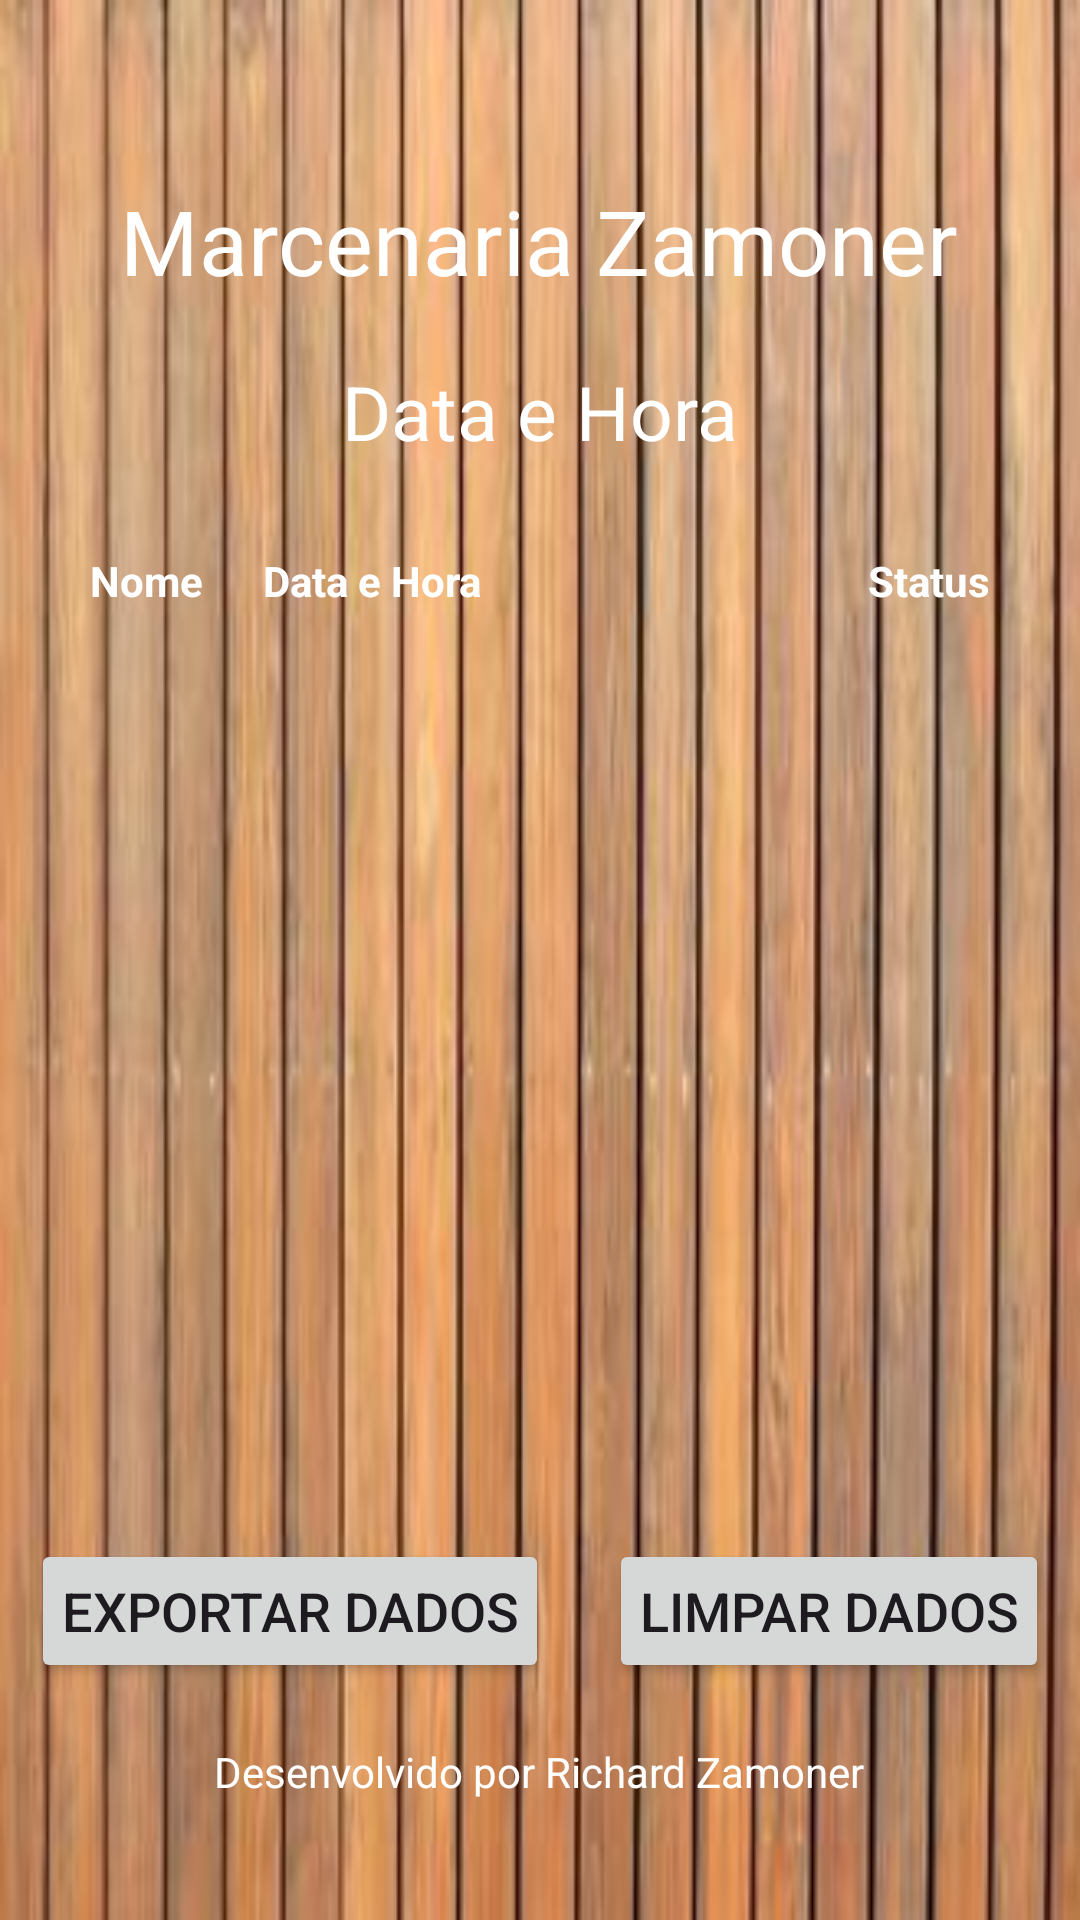

Layout XML and referenced resources for this Android screen:
<!-- AndroidManifest.xml: application theme Theme.SistemaDePresencaZamoner -->
<!-- res/layout/activity_consultar_pontos.xml -->
<RelativeLayout xmlns:android="http://schemas.android.com/apk/res/android"
    android:layout_width="match_parent"
    android:layout_height="match_parent"
    android:background="@drawable/background_image">

    <TextView
        android:id="@+id/tvCompanyName"
        android:layout_width="wrap_content"
        android:layout_height="wrap_content"
        android:layout_centerHorizontal="true"
        android:layout_marginTop="60dp"
        android:text="Marcenaria Zamoner"
        android:textSize="30sp"
        android:textColor="#FFFFFF" />

    <TextView
        android:id="@+id/tvDateTime"
        android:layout_width="wrap_content"
        android:layout_height="wrap_content"
        android:layout_below="@id/tvCompanyName"
        android:layout_centerHorizontal="true"
        android:layout_marginTop="20dp"
        android:text="Data e Hora"
        android:textSize="25sp"
        android:textColor="#FFFFFF" />

    <ScrollView
        android:layout_width="match_parent"
        android:layout_height="wrap_content"
        android:layout_below="@id/tvDateTime"
        android:layout_marginTop="20dp"
        android:layout_marginLeft="20dp"
        android:layout_marginRight="20dp">

        <TableLayout
            android:id="@+id/tableLayout"
            android:layout_width="match_parent"
            android:layout_height="wrap_content"
            android:stretchColumns="1">

            <TableRow>
                <TextView
                    android:layout_width="wrap_content"
                    android:layout_height="wrap_content"
                    android:text="Nome"
                    android:textStyle="bold"
                    android:padding="10dp"
                    android:textColor="#FFFFFF" />
                <TextView
                    android:layout_width="wrap_content"
                    android:layout_height="wrap_content"
                    android:text="Data e Hora"
                    android:textStyle="bold"
                    android:padding="10dp"
                    android:textColor="#FFFFFF" />
                <TextView
                    android:layout_width="wrap_content"
                    android:layout_height="wrap_content"
                    android:text="Status"
                    android:textStyle="bold"
                    android:padding="10dp"
                    android:textColor="#FFFFFF" />
            </TableRow>
        </TableLayout>
    </ScrollView>

    <LinearLayout
        android:layout_width="match_parent"
        android:layout_height="wrap_content"
        android:layout_alignParentBottom="true"
        android:orientation="vertical"
        android:gravity="center"
        android:paddingBottom="40dp">

        <LinearLayout
            android:layout_width="match_parent"
            android:layout_height="wrap_content"
            android:orientation="horizontal"
            android:gravity="center">

            <Button
                android:id="@+id/btnExportar"
                android:layout_width="wrap_content"
                android:layout_height="wrap_content"
                android:layout_margin="10dp"
                android:text="Exportar Dados"
                android:textSize="18sp"
                android:padding="10dp" />

            <Button
                android:id="@+id/btnLimpar"
                android:layout_width="wrap_content"
                android:layout_height="wrap_content"
                android:layout_margin="10dp"
                android:text="Limpar Dados"
                android:textSize="18sp"
                android:padding="10dp" />
        </LinearLayout>

        <TextView
            android:id="@+id/tvCredits"
            android:layout_width="wrap_content"
            android:layout_height="wrap_content"
            android:layout_marginTop="10dp"
            android:text="Desenvolvido por Richard Zamoner"
            android:textSize="14sp"
            android:textColor="#FFFFFF" />
    </LinearLayout>
</RelativeLayout>
<!-- resources referenced by this layout -->
<resources>
  <!-- drawable background_image: png bitmap (drawable, 162854 bytes) -->
  <style name="Theme.SistemaDePresencaZamoner" parent="Base.Theme.SistemaDePresencaZamoner" />
  <style name="Base.Theme.SistemaDePresencaZamoner" parent="Theme.Material3.DayNight.NoActionBar">
          
          
      </style>
</resources>
